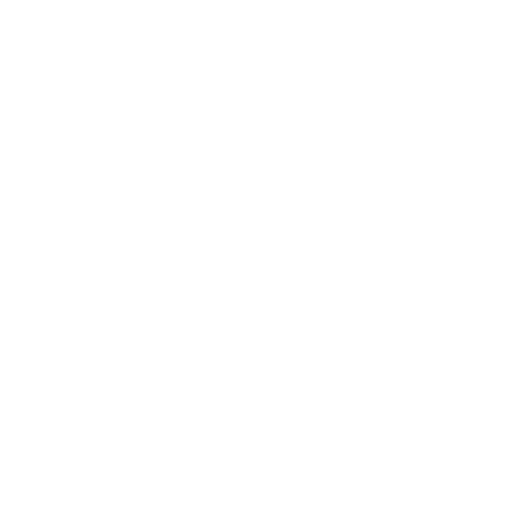
t = 0.00 s
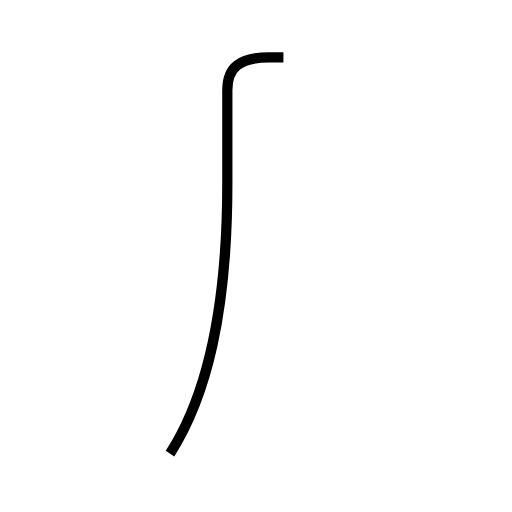
t = 1.31 s
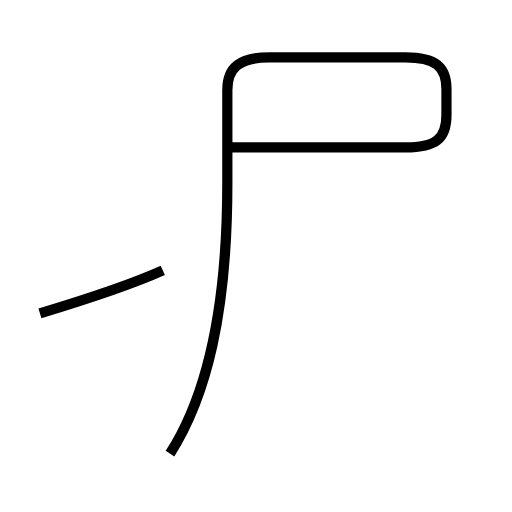
t = 3.01 s
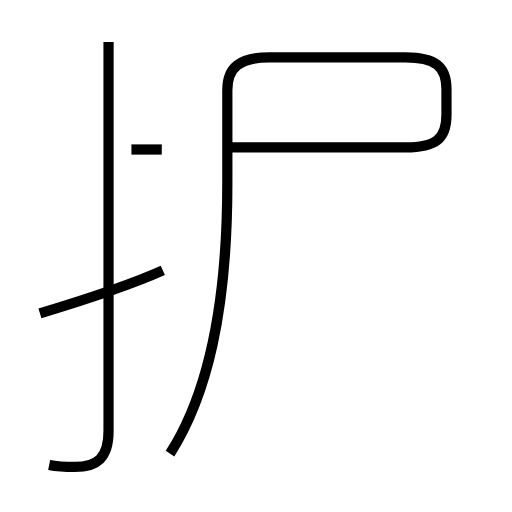
t = 4.48 s
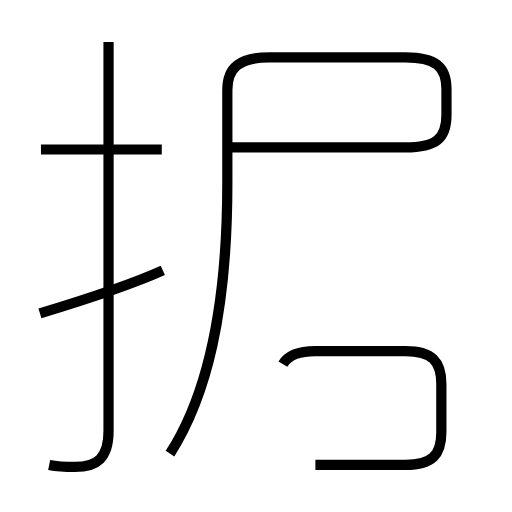
t = 5.85 s
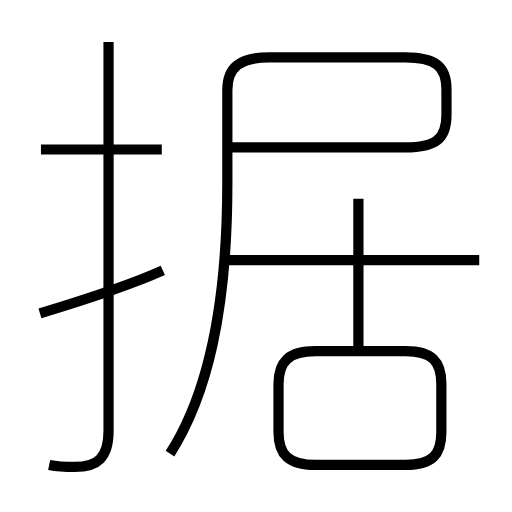
t = 7.42 s

The animated SVG that drew these frames (rendered in a browser with its animation timeline set to each time). Animation: 7 SMIL elements (animate=7); one cycle of 7.42 s.

<?xml version='1.0' encoding='utf-8'?>
<svg viewBox="0.0 -6.0 50.0 50.0" version="1.1" xmlns="http://www.w3.org/2000/svg"><rect x="-1000" y="-1000" width="2000" height="2000" stroke="white" fill="white" /><g style="fill:none;stroke:#000000;stroke-width:1"><path d="M 16.6 0.3 C 20.2 -5.3 22.2 -13.6 22.2 -26.1 L 22.2 -35.2 C 22.2 -37.4 23.4 -38.4 26.3 -38.4 L 39.6 -38.4 C 42.5 -38.4 43.6 -37.5 43.6 -35.3 L 43.6 -32.8 C 43.6 -30.4 42.5 -29.6 39.6 -29.6 L 22.1 -29.6 " transform="translate(0.0 38.0)" stroke-dasharray="87.58283959549388" stroke-dashoffset="87.58283959549388"><animate attributeName="stroke-dashoffset" from="87.58283959549388" to="0" dur="2.627485187864816s" begin="0s" fill="freeze" /></path><path d="M 3.9 -13.4 C 8.2 -14.7 12.8 -16.2 15.9 -17.6 " transform="translate(0.0 38.0)" stroke-dasharray="12.721541342197343" stroke-dashoffset="12.721541342197343"><animate attributeName="stroke-dashoffset" from="12.721541342197343" to="0" dur="0.38164624026592026s" begin="2.627485187864816s" fill="freeze" /></path><path d="M 4.8 1.4 C 5.8 1.6 6.7 1.6 7.3 1.6 C 9.5 1.6 10.6 0.7 10.6 -1.9 L 10.6 -39.9 " transform="translate(0.0 38.0)" stroke-dasharray="46.096161562036166" stroke-dashoffset="46.096161562036166"><animate attributeName="stroke-dashoffset" from="46.096161562036166" to="0" dur="1.3828848468610848s" begin="3.0091314281307366s" fill="freeze" /></path><path d="M 15.8 -29.4 L 4.0 -29.4 " transform="translate(0.0 38.0)" stroke-dasharray="11.8" stroke-dashoffset="11.8"><animate attributeName="stroke-dashoffset" from="11.8" to="0" dur="0.354s" begin="4.392016274991821s" fill="freeze" /></path><path d="M 30.8 1.4 L 39.6 1.4 C 42.2 1.4 43.1 0.4 43.1 -1.8 L 43.1 -6.5 C 43.1 -8.7 42.2 -9.7 39.6 -9.7 L 30.8 -9.7 C 28.2 -9.7 27.2 -8.7 27.2 -6.5 L 27.2 -1.8 C 27.2 0.4 28.2 1.4 30.8 1.4 Z " transform="translate(0.0 38.0)" stroke-dasharray="49.21037131883967" stroke-dashoffset="49.21037131883967"><animate attributeName="stroke-dashoffset" from="49.21037131883967" to="0" dur="1.47631113956519s" begin="4.746016274991821s" fill="freeze" /></path><path d="M 35.0 -9.5 L 35.0 -24.6 " transform="translate(0.0 38.0)" stroke-dasharray="15.100000000000001" stroke-dashoffset="15.100000000000001"><animate attributeName="stroke-dashoffset" from="15.100000000000001" to="0" dur="0.453s" begin="6.222327414557011s" fill="freeze" /></path><path d="M 46.8 -18.6 L 22.1 -18.6" transform="translate(0.0 38.0)" stroke-dasharray="24.699999999999996" stroke-dashoffset="24.699999999999996"><animate attributeName="stroke-dashoffset" from="24.699999999999996" to="0" dur="0.7409999999999999s" begin="6.675327414557011s" fill="freeze" /></path></g></svg>
